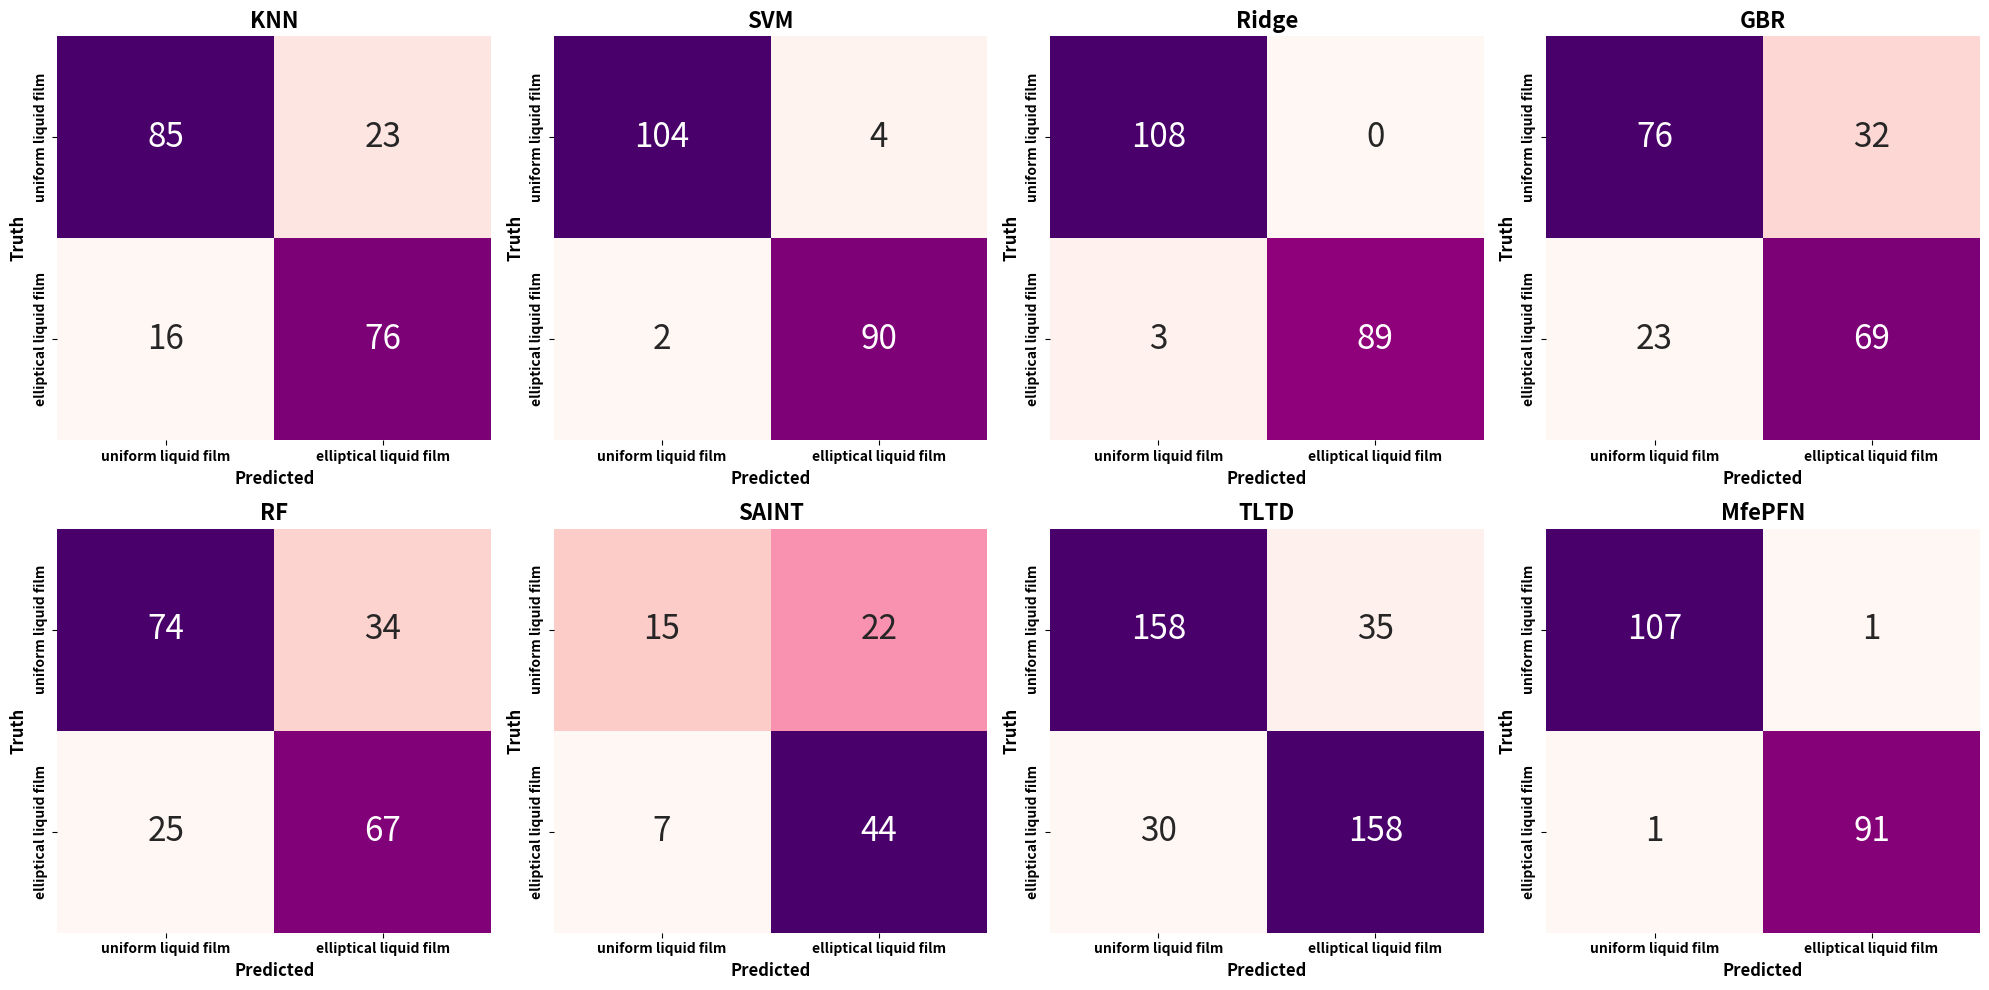

Recreate this plot in Python.
import matplotlib.pyplot as plt
import numpy as np
import seaborn as sns

# Data
confusion_data = [
    [[85, 23], [16, 76]],
    [[104, 4], [2, 90]],
    [[108, 0], [3, 89]],
    [[76, 32], [23, 69]],
    [[74, 34], [25, 67]],
    [[15, 22], [7, 44]],
    [[158, 35], [30, 158]],
    [[107, 1], [1, 91]]
]
labels = ['KNN', 'SVM', 'Ridge', 'GBR', 'RF', 'SAINT', 'TLTD', 'MfePFN']
truth_labels = ['uniform liquid film', 'elliptical liquid film']
predicted_labels = ['uniform liquid film', 'elliptical liquid film']

# Create figure and subplots
fig, axes = plt.subplots(2, 4, figsize=(20, 10))
axes = axes.flatten()

# Define a color map where larger numbers are darker
cmap = plt.cm.RdPu  # Red-Purple colormap

# Plot each confusion matrix
for i, ax in enumerate(axes):
    cm = confusion_data[i]
    cm = np.array(cm)

    # Calculate the maximum value in the matrix for normalization
    max_val = np.max(cm)

    # Create a mask for diagonal and off-diagonal elements for different intensities
    mask_diag = np.eye(2, dtype=bool)
    mask_off_diag = ~mask_diag

    # Normalize the matrix for the color map
    cm_normalized = cm / max_val

    # Plot the main heatmap with the custom color map and normalization
    sns.heatmap(cm, annot=True, fmt="d", cmap=cmap, cbar=False, ax=ax, annot_kws={"fontsize": 24})
    ax.set_ylabel('Truth', fontsize=12, fontweight='bold')
    ax.set_xlabel('Predicted', fontsize=12, fontweight='bold')
    ax.set_title(f'{labels[i]}', fontsize=16, fontweight='bold')

    # Set the x and y ticks to display the new labels
    ax.set_xticklabels(predicted_labels, fontsize=10, fontweight='bold')
    ax.set_yticklabels(truth_labels, fontsize=10, fontweight='bold')

# Adjust layout
plt.tight_layout()

# Save the figure
plt.show()